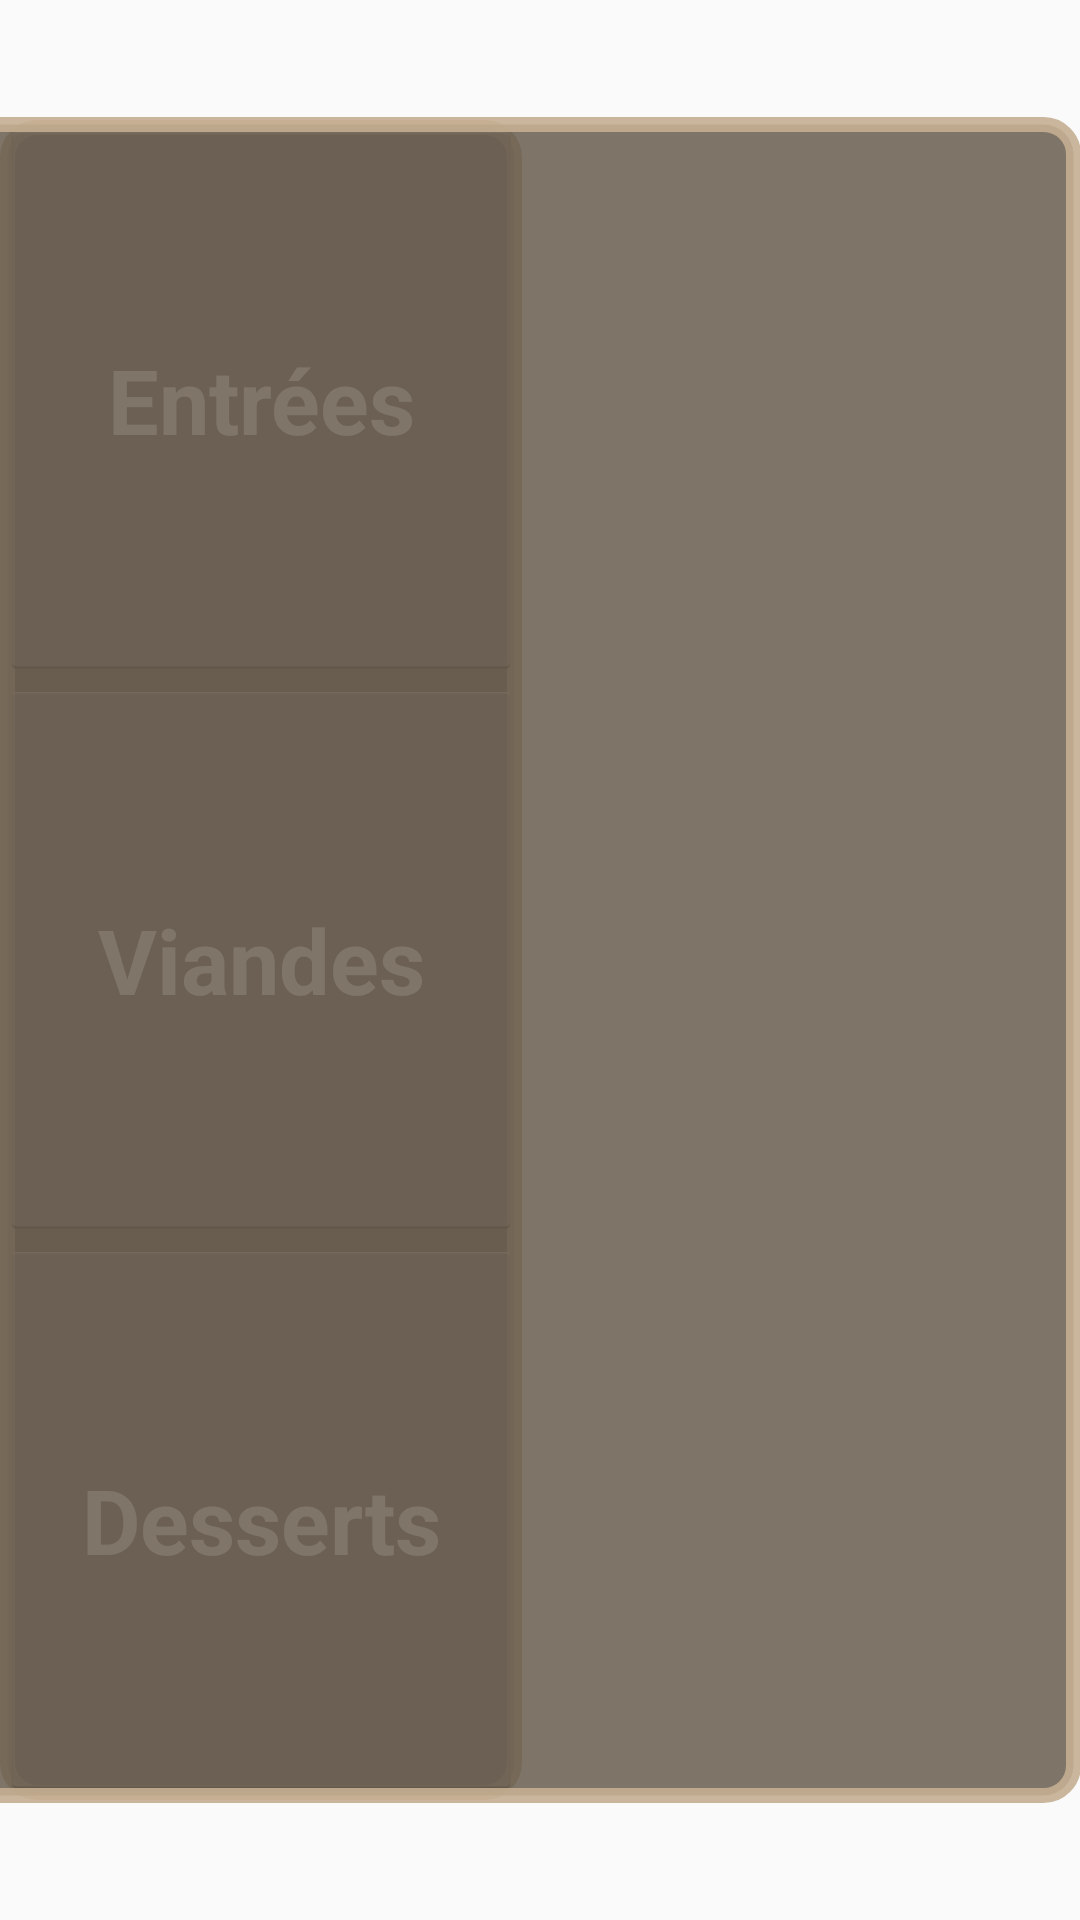

Layout XML and referenced resources for this Android screen:
<!-- AndroidManifest.xml: application theme AppTheme -->
<!-- res/layout/prefere_fragment.xml -->
<?xml version="1.0" encoding="utf-8"?>
<android.support.constraint.ConstraintLayout xmlns:android="http://schemas.android.com/apk/res/android"
    xmlns:app="http://schemas.android.com/apk/res-auto"
    xmlns:tools="http://schemas.android.com/tools"
    android:id="@+id/constraintLayout"
    android:layout_width="match_parent"
    android:layout_height="match_parent">

    <LinearLayout
        android:id="@+id/relativeLayout"
        android:layout_width="174dp"
        android:layout_height="560dp"
        android:background="@drawable/border_style"
        android:orientation="vertical"
        app:layout_constraintBottom_toBottomOf="parent"
        app:layout_constraintTop_toTopOf="parent">


        <Button
            android:id="@+id/entrees"
            style="@android:style/Widget.Holo.Light.Button.Inset"
            android:layout_width="match_parent"
            android:layout_height="0dp"
            android:layout_weight="1"
            android:text="@string/entree_button"
            android:textColor="#FFFF"
            android:textStyle="bold"
            android:textSize="30dp"
            android:visibility="visible" />

        <Button
            android:id="@+id/viandes"
            style="@android:style/Widget.Holo.Light.Button.Inset"
            android:layout_width="match_parent"
            android:layout_height="0dp"
            android:layout_weight="1"
            android:textColor="#FFFF"
            android:textStyle="bold"
            android:textSize="30dp"
            android:text="@string/plat_button" />

        <Button
            android:id="@+id/desserts"
            style="@android:style/Widget.Holo.Light.Button.Inset"
            android:layout_width="match_parent"
            android:layout_height="0dp"
            android:layout_weight="1"
            android:textColor="#FFFF"
            android:textStyle="bold"
            android:textSize="30dp"
            android:text="@string/dessert_button" />


    </LinearLayout>

    <android.support.constraint.ConstraintLayout
        android:id="@+id/tableau_plat_prefere"
        android:layout_width="1100dp"
        android:layout_height="562dp"
        android:background="@drawable/border_style"
        app:layout_constraintBottom_toBottomOf="parent"
        app:layout_constraintEnd_toEndOf="parent"
        app:layout_constraintTop_toTopOf="parent">

    </android.support.constraint.ConstraintLayout>

</android.support.constraint.ConstraintLayout>
<!-- resources referenced by this layout -->
<resources>
  <!-- drawable border_style (drawable) -->
  <?xml version="1.0" encoding="utf-8"?>
  <shape xmlns:android="http://schemas.android.com/apk/res/android"
      android:shape="rectangle">
  
      <stroke android:width="5dp" android:color="#e5c6af92" />
      <solid android:angle="270"
          android:color="#d4665a4b"/>
      <corners
          android:radius="10dp"
          android:bottomLeftRadius="10dp"
          android:bottomRightRadius="10dp"
          android:topLeftRadius="10dp"
          android:topRightRadius="10dp"/>
  
  </shape>
  <string name="dessert_button">Desserts</string>
  <string name="entree_button">Entrées</string>
  <string name="plat_button">Viandes</string>
  <style name="AppTheme" parent="Theme.AppCompat.Light.DarkActionBar">
          
          <item name="colorPrimary">@color/colorPrimary</item>
          <item name="colorPrimaryDark">@color/colorPrimaryDark</item>
          <item name="colorAccent">@color/colorAccent</item>
      </style>
  <!-- not gathered from this repository: default colours our renderer supplied (Android Studio template values) -->
  <color name="colorPrimary">#FF6200EE</color>
  <color name="colorPrimaryDark">#FF3700B3</color>
  <color name="colorAccent">#FF03DAC5</color>
</resources>
